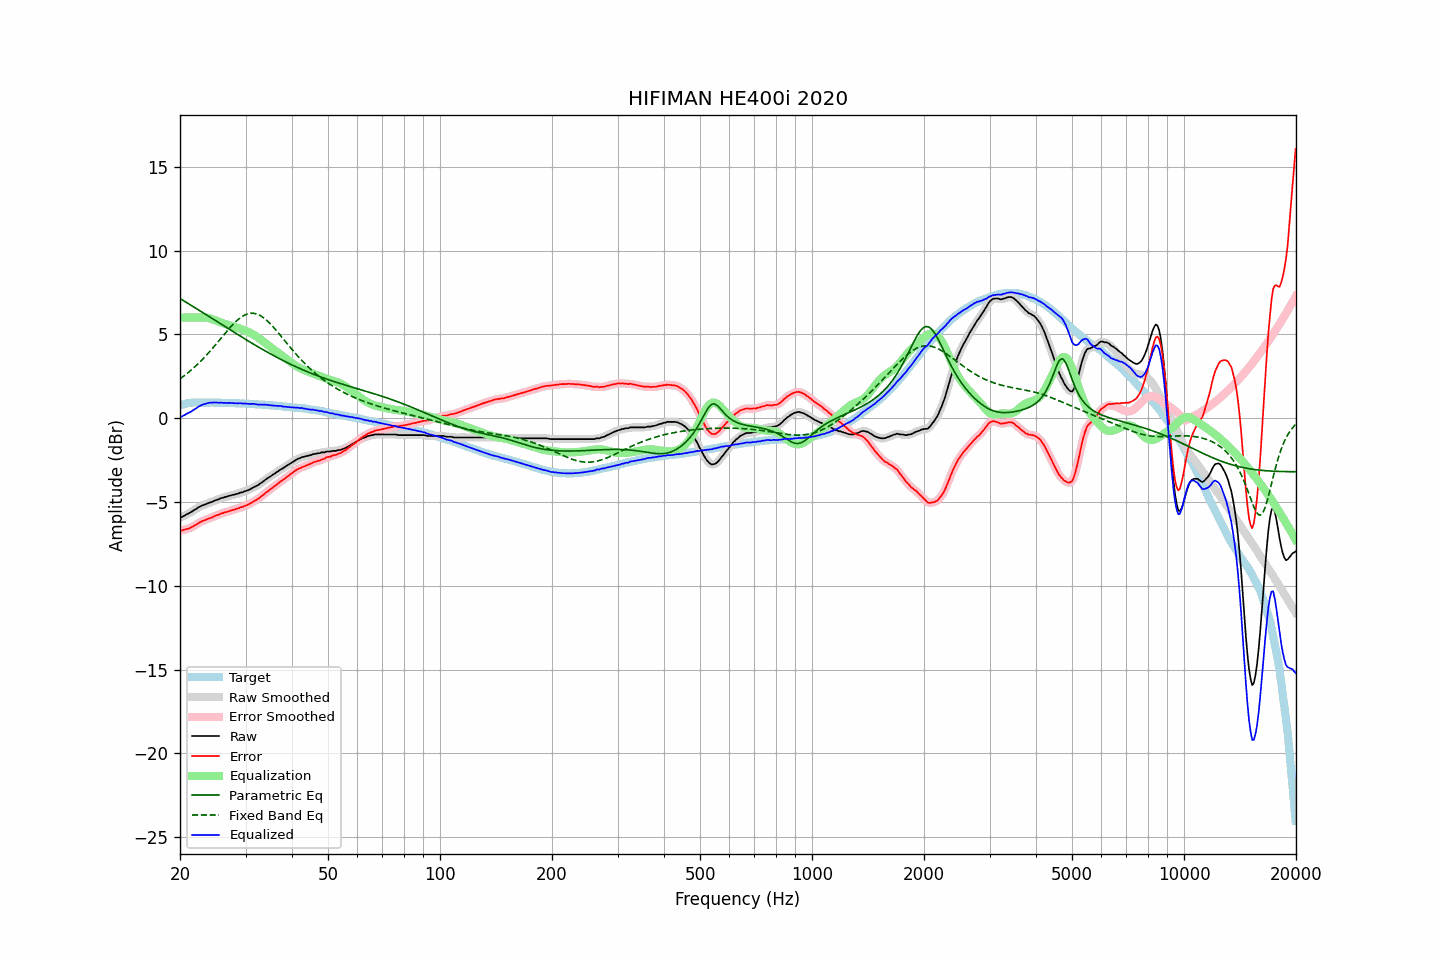

Data behind this chart, as committed beside it:
frequency, raw, error, smoothed, error_smoothed, equalization, parametric_eq, fixed_band_eq, equalized_raw, equalized_smoothed, target
20.00, -5.91, -6.67, -5.92, -6.69, 6.00, 7.14, 2.35, 0.09, 0.08, 0.76
20.20, -5.91, -6.70, -5.89, -6.68, 6.00, 7.08, 2.42, 0.09, 0.11, 0.79
20.40, -5.85, -6.67, -5.85, -6.67, 6.00, 7.02, 2.49, 0.15, 0.15, 0.82
20.61, -5.81, -6.65, -5.81, -6.65, 6.00, 6.97, 2.56, 0.19, 0.19, 0.84
20.81, -5.74, -6.61, -5.75, -6.62, 6.00, 6.91, 2.64, 0.26, 0.25, 0.87
21.02, -5.70, -6.60, -5.70, -6.60, 6.00, 6.85, 2.71, 0.30, 0.30, 0.90
21.23, -5.65, -6.56, -5.65, -6.56, 6.00, 6.79, 2.79, 0.35, 0.35, 0.91
21.44, -5.60, -6.52, -5.59, -6.52, 6.00, 6.73, 2.87, 0.40, 0.41, 0.92
21.66, -5.53, -6.46, -5.54, -6.46, 6.00, 6.67, 2.96, 0.47, 0.46, 0.93
21.87, -5.47, -6.40, -5.47, -6.41, 6.00, 6.61, 3.04, 0.53, 0.53, 0.93
22.09, -5.42, -6.36, -5.41, -6.35, 6.00, 6.55, 3.13, 0.58, 0.59, 0.94
22.31, -5.35, -6.29, -5.35, -6.29, 6.00, 6.49, 3.22, 0.65, 0.65, 0.94
22.54, -5.29, -6.23, -5.30, -6.24, 6.00, 6.43, 3.32, 0.71, 0.71, 0.94
22.76, -5.25, -6.19, -5.25, -6.18, 6.01, 6.37, 3.41, 0.76, 0.76, 0.94
22.99, -5.20, -6.13, -5.21, -6.14, 6.01, 6.31, 3.51, 0.81, 0.80, 0.93
23.22, -5.17, -6.10, -5.17, -6.10, 6.00, 6.25, 3.61, 0.83, 0.83, 0.93
23.45, -5.14, -6.07, -5.13, -6.06, 6.00, 6.19, 3.71, 0.86, 0.87, 0.93
23.69, -5.09, -6.02, -5.09, -6.02, 5.99, 6.13, 3.82, 0.89, 0.89, 0.93
23.92, -5.05, -5.98, -5.06, -5.99, 5.97, 6.07, 3.92, 0.92, 0.91, 0.93
24.16, -5.02, -5.96, -5.02, -5.95, 5.94, 6.01, 4.03, 0.92, 0.92, 0.94
24.40, -4.99, -5.93, -4.98, -5.91, 5.91, 5.95, 4.14, 0.92, 0.93, 0.94
24.65, -4.94, -5.87, -4.94, -5.87, 5.88, 5.88, 4.26, 0.94, 0.93, 0.93
24.89, -4.90, -5.83, -4.91, -5.83, 5.84, 5.82, 4.37, 0.94, 0.93, 0.92
25.14, -4.87, -5.79, -4.87, -5.79, 5.80, 5.76, 4.48, 0.93, 0.93, 0.92
25.39, -4.84, -5.76, -4.83, -5.76, 5.76, 5.70, 4.60, 0.92, 0.93, 0.92
25.65, -4.79, -5.71, -4.80, -5.72, 5.72, 5.64, 4.71, 0.93, 0.92, 0.92
25.91, -4.76, -5.67, -4.76, -5.68, 5.68, 5.58, 4.83, 0.92, 0.92, 0.91
26.16, -4.74, -5.65, -4.73, -5.65, 5.65, 5.52, 4.94, 0.91, 0.92, 0.91
26.43, -4.70, -5.61, -4.71, -5.62, 5.62, 5.46, 5.06, 0.92, 0.91, 0.91
26.69, -4.69, -5.60, -4.68, -5.59, 5.59, 5.40, 5.17, 0.90, 0.91, 0.91
26.96, -4.65, -5.56, -4.65, -5.56, 5.56, 5.34, 5.28, 0.91, 0.91, 0.91
27.23, -4.62, -5.53, -4.62, -5.53, 5.53, 5.28, 5.39, 0.91, 0.91, 0.91
27.50, -4.60, -5.51, -4.60, -5.51, 5.51, 5.22, 5.50, 0.90, 0.91, 0.91
27.77, -4.57, -5.47, -4.57, -5.48, 5.48, 5.16, 5.60, 0.91, 0.90, 0.90
28.05, -4.56, -5.46, -4.55, -5.45, 5.45, 5.10, 5.70, 0.89, 0.89, 0.90
28.33, -4.52, -5.41, -4.53, -5.42, 5.42, 5.04, 5.79, 0.90, 0.89, 0.89
28.62, -4.51, -5.40, -4.50, -5.38, 5.39, 4.98, 5.87, 0.87, 0.89, 0.89
28.90, -4.46, -5.35, -4.47, -5.35, 5.35, 4.92, 5.95, 0.89, 0.89, 0.88
29.19, -4.43, -5.30, -4.44, -5.32, 5.32, 4.86, 6.03, 0.89, 0.88, 0.87
29.48, -4.42, -5.30, -4.41, -5.28, 5.29, 4.80, 6.09, 0.87, 0.88, 0.88
29.78, -4.37, -5.24, -4.38, -5.25, 5.25, 4.75, 6.14, 0.88, 0.87, 0.87
30.08, -4.34, -5.21, -4.35, -5.22, 5.21, 4.69, 6.18, 0.87, 0.86, 0.87
30.38, -4.31, -5.17, -4.31, -5.17, 5.17, 4.63, 6.22, 0.86, 0.86, 0.86
30.68, -4.27, -5.13, -4.27, -5.13, 5.12, 4.57, 6.24, 0.85, 0.85, 0.86
30.99, -4.22, -5.07, -4.22, -5.07, 5.07, 4.51, 6.26, 0.85, 0.85, 0.85
31.30, -4.17, -5.02, -4.17, -5.02, 5.02, 4.46, 6.26, 0.85, 0.85, 0.85
31.61, -4.11, -4.96, -4.12, -4.96, 4.97, 4.40, 6.26, 0.85, 0.85, 0.85
31.93, -4.07, -4.91, -4.07, -4.90, 4.91, 4.34, 6.23, 0.83, 0.84, 0.83
32.24, -4.02, -4.84, -4.02, -4.85, 4.84, 4.29, 6.21, 0.82, 0.82, 0.82
32.57, -3.97, -4.79, -3.96, -4.78, 4.78, 4.23, 6.16, 0.81, 0.81, 0.82
32.89, -3.89, -4.71, -3.90, -4.72, 4.71, 4.18, 6.12, 0.82, 0.81, 0.82
33.22, -3.83, -4.64, -3.83, -4.64, 4.64, 4.12, 6.06, 0.81, 0.81, 0.81
33.55, -3.76, -4.57, -3.75, -4.56, 4.56, 4.07, 5.99, 0.80, 0.81, 0.81
33.89, -3.68, -4.48, -3.68, -4.48, 4.49, 4.01, 5.91, 0.81, 0.80, 0.80
34.23, -3.61, -4.40, -3.62, -4.41, 4.41, 3.96, 5.83, 0.80, 0.80, 0.79
34.57, -3.55, -4.33, -3.55, -4.33, 4.34, 3.90, 5.74, 0.79, 0.79, 0.78
34.92, -3.49, -4.26, -3.49, -4.26, 4.26, 3.85, 5.65, 0.77, 0.77, 0.77
35.27, -3.42, -4.19, -3.43, -4.19, 4.19, 3.80, 5.55, 0.76, 0.76, 0.77
35.62, -3.36, -4.12, -3.36, -4.12, 4.11, 3.75, 5.44, 0.75, 0.75, 0.76
35.97, -3.30, -4.04, -3.30, -4.05, 4.04, 3.70, 5.33, 0.74, 0.74, 0.74
... 635 more rows
